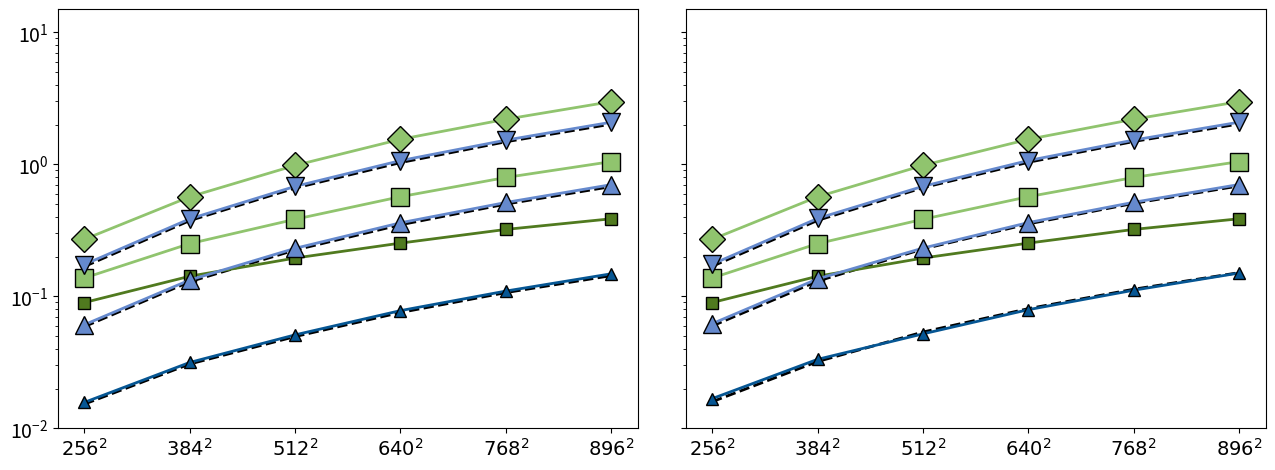

The script that saved this image: (Note: this script raises an exception after producing the figure.)
import matplotlib.pyplot as plt
import numpy as np
from matplotlib import gridspec

plt.rcParams['pdf.fonttype'] = 42
plt.rcParams['ps.fonttype'] = 42



plt.rcParams["figure.figsize"] = (13.0,5.0)
plt.rcParams.update({'font.size': 14})



# make data
# make data
x = ["$256^2$", "$384^2$", "$512^2$", "$640^2$", "$768^2$", "$896^2$"]

G_12 = [0.089786, 0.142, 0.19506, 0.2532, 0.321498, 0.387086]
G_60 = [0.137726, 0.250878, 0.383688, 0.568991, 0.795465, 1.049155]
G_180 = [0.270218, 0.567759, 0.982022, 1.548083, 2.197039, 2.986251]

F_12 = [0.015729, 0.03157, 0.051094, 0.077999, 0.109692, 0.148295]
F_60 = [0.060961, 0.13298, 0.231108, 0.360772, 0.514358, 0.701884]
F_180 = [0.174262, 0.386244, 0.681082, 1.067558, 1.525821, 2.085651]

FP_12 = [0.015261333, 0.030717333, 0.049586667, 0.075453333, 0.106781333, 0.143570667]
FP_60 = [0.058952, 0.129021333, 0.224349333, 0.34852, 0.499997333, 0.678781333]
FP_180 = [0.168178667, 0.374781333, 0.661256, 1.031186667, 1.483037333, 2.016808]



#TH Th
G_12_TH = [0.089786, 0.142, 0.19506, 0.2532, 0.321498, 0.387086]
G_60_TH = [0.137726, 0.250878, 0.383688, 0.568991, 0.795465, 1.049155]
G_180_TH = [0.270218, 0.567759, 0.982022, 1.548083, 2.197039, 2.986251]

F_12_TH = [0.016794, 0.033331, 0.051978, 0.079304, 0.111366, 0.150252]
F_60_TH = [0.062061, 0.13553, 0.232126, 0.36213, 0.516121, 0.703584]
F_180_TH = [0.175236, 0.389155, 0.68165, 1.069117, 1.527731, 2.087249]

FP_12_TH = [0.015914667, 0.032064, 0.053674667, 0.080746667, 0.11328, 0.151274667]
FP_60_TH = [0.059605333, 0.130368, 0.228437333, 0.353813333, 0.506496, 0.686485333]
FP_180_TH = [0.168832, 0.376128, 0.665344, 1.03648, 1.489536, 2.024512]



#fig, (ax0, ax1) = plt.subplots(nrows=2, sharex=True, gridspec_kw={'height_ratios': [1, 1], 'hspace': 0.1})
#
fig = plt.figure()
# set height ratios for subplots
gs = gridspec.GridSpec(1, 2, width_ratios=[1, 1]) 
fig.set_tight_layout(True)


# plot


ax0 = fig.add_subplot(gs[0])
ax1 = fig.add_subplot(gs[1], sharey=ax0)
plt.setp(ax1.get_yticklabels(), visible=False)


fig.tight_layout()
ax0.set_ylim([0.01, 15])
ax1.set_ylim([0.01, 15])


g1=ax0.plot(x, G_12, c='#507a1f', linewidth=2.0, marker="s", 
       markersize=9, markeredgecolor='black', markeredgewidth=1,  label='GPU-12B')
g2=ax0.plot(x, G_60, c='#90c46e', linewidth=2.0, marker="s", 
       markersize=13, markeredgecolor='black', markeredgewidth=1,label='GPU-60B')
g3=ax0.plot(x, G_180, c='#90c46e', linewidth=2.0, marker="D", 
       markersize=13, markeredgecolor='black', markeredgewidth=1,label='GPU-180B')


f1=ax0.plot(x, F_12, c='#065693',linewidth=2.0, marker="^", 
       markersize=9, markeredgecolor='black', markeredgewidth=1, label='FPGA-12B')
f2=ax0.plot(x, F_60, c='#6589cd',linewidth=2.0, marker="^", 
       markersize=13, markeredgecolor='black', markeredgewidth=1, label='FPGA-60B')
f3=ax0.plot(x, F_180, c='#6589cd',linewidth=2.0, marker="v", 
       markersize=13, markeredgecolor='black', markeredgewidth=1, label='FPGA-180B')

fp1=ax0.plot(x, FP_12, c=((0/256, 0/256, 0/256, 1)),linewidth=2.0, ls='--', label='FPGA-Pred', zorder=1)
fp2=ax0.plot(x, FP_60, c=((0/256, 0/256, 0/256, 1)),linewidth=2.0, ls='--', zorder=1)
fp3=ax0.plot(x, FP_180, c=((0/256, 0/256, 0/256, 1)),linewidth=2.0, ls='--', zorder=1)



g1=ax1.plot(x, G_12_TH, c='#507a1f', linewidth=2.0, marker="s", 
       markersize=9, markeredgecolor='black', markeredgewidth=1,  label='GPU-12B')
g2=ax1.plot(x, G_60_TH, c='#90c46e', linewidth=2.0, marker="s", 
       markersize=13, markeredgecolor='black', markeredgewidth=1,label='GPU-60B')
g3=ax1.plot(x, G_180_TH, c='#90c46e', linewidth=2.0, marker="D", 
       markersize=13, markeredgecolor='black', markeredgewidth=1,label='GPU-180B')


f1=ax1.plot(x, F_12_TH, c='#065693',linewidth=2.0, marker="^", 
       markersize=9, markeredgecolor='black', markeredgewidth=1, label='FPGA-12B')
f2=ax1.plot(x, F_60_TH, c='#6589cd',linewidth=2.0, marker="^", 
       markersize=13, markeredgecolor='black', markeredgewidth=1, label='FPGA-60B')
f3=ax1.plot(x, F_180_TH, c='#6589cd',linewidth=2.0, marker="v", 
       markersize=13, markeredgecolor='black', markeredgewidth=1, label='FPGA-180B')

fp1=ax1.plot(x, FP_12_TH, c=((0/256, 0/256, 0/256, 1)),linewidth=2.0, ls='--', label='FPGA-Pred', zorder=1)
fp2=ax1.plot(x, FP_60_TH, c=((0/256, 0/256, 0/256, 1)),linewidth=2.0, ls='--', zorder=1)
fp3=ax1.plot(x, FP_180_TH, c=((0/256, 0/256, 0/256, 1)),linewidth=2.0, ls='--', zorder=1)




props = dict(boxstyle='round', facecolor='white', alpha=1.0)
ax0.set_yscale('log')
ax0.grid(b=True, which='both', axis='both', linewidth=1.0)
handles, labels = ax0.get_legend_handles_labels()
print(labels)
handles = handles[0:3][::-1] + [handles[6]] + handles[3:6][::-1] 
labels = labels[0:3][::-1] + [labels[6]] + labels[3:6][::-1] 
ax0.legend(handles, labels, loc=2, ncol=2, facecolor='w', framealpha=1, edgecolor='black', prop={'size': 12})
#ax0.set_xlabel('Mesh Size')
ax0.set_ylabel('Runtime (seconds)')
#ax0.set_title('$\mathregular{2D-FP32, v=8, f_{u}=3, N_{CU}=3}$')
ax0.text(2.5, 0.015 , '$\mathregular{Thomas \u2013 PCR, FP32, v=8, N_{CU}=6}$', ha='center', size=14, bbox=props) 

#locs,labes = plt.xticks();
#print(locs)


ax1.set_yscale('log')
ax1.grid(b=True, which='both', axis='both', linewidth=1.0)
handles, labels = ax1.get_legend_handles_labels()
print(labels)
handles = [handles[1], handles[0], handles[4], handles[3], handles[2]]
labels = [labels[1], labels[0], labels[4], labels[3], labels[2]]
#ax1.legend(handles, labels, loc=2, ncol=2, facecolor='w', framealpha=1, edgecolor='black', prop={'size': 12})
ax1.set_xlabel('Mesh Size')
#ax1.set_ylabel('Runtime (seconds)')
#ax1.set_title('$\mathregular{2D-FP64, v=8, f_{u}=2, N_{CU}=3}$')
ax1.text(2.5, 0.015 , '$\mathregular{Thomas \u2013 Thomas, FP32, v=8, N_{CU}=6}$', ha='center', size=14, bbox=props) 






fig.tight_layout()
plt.savefig("M-ADI-Tiled-SP_log.pdf", bbox_inches='tight')

plt.show()










